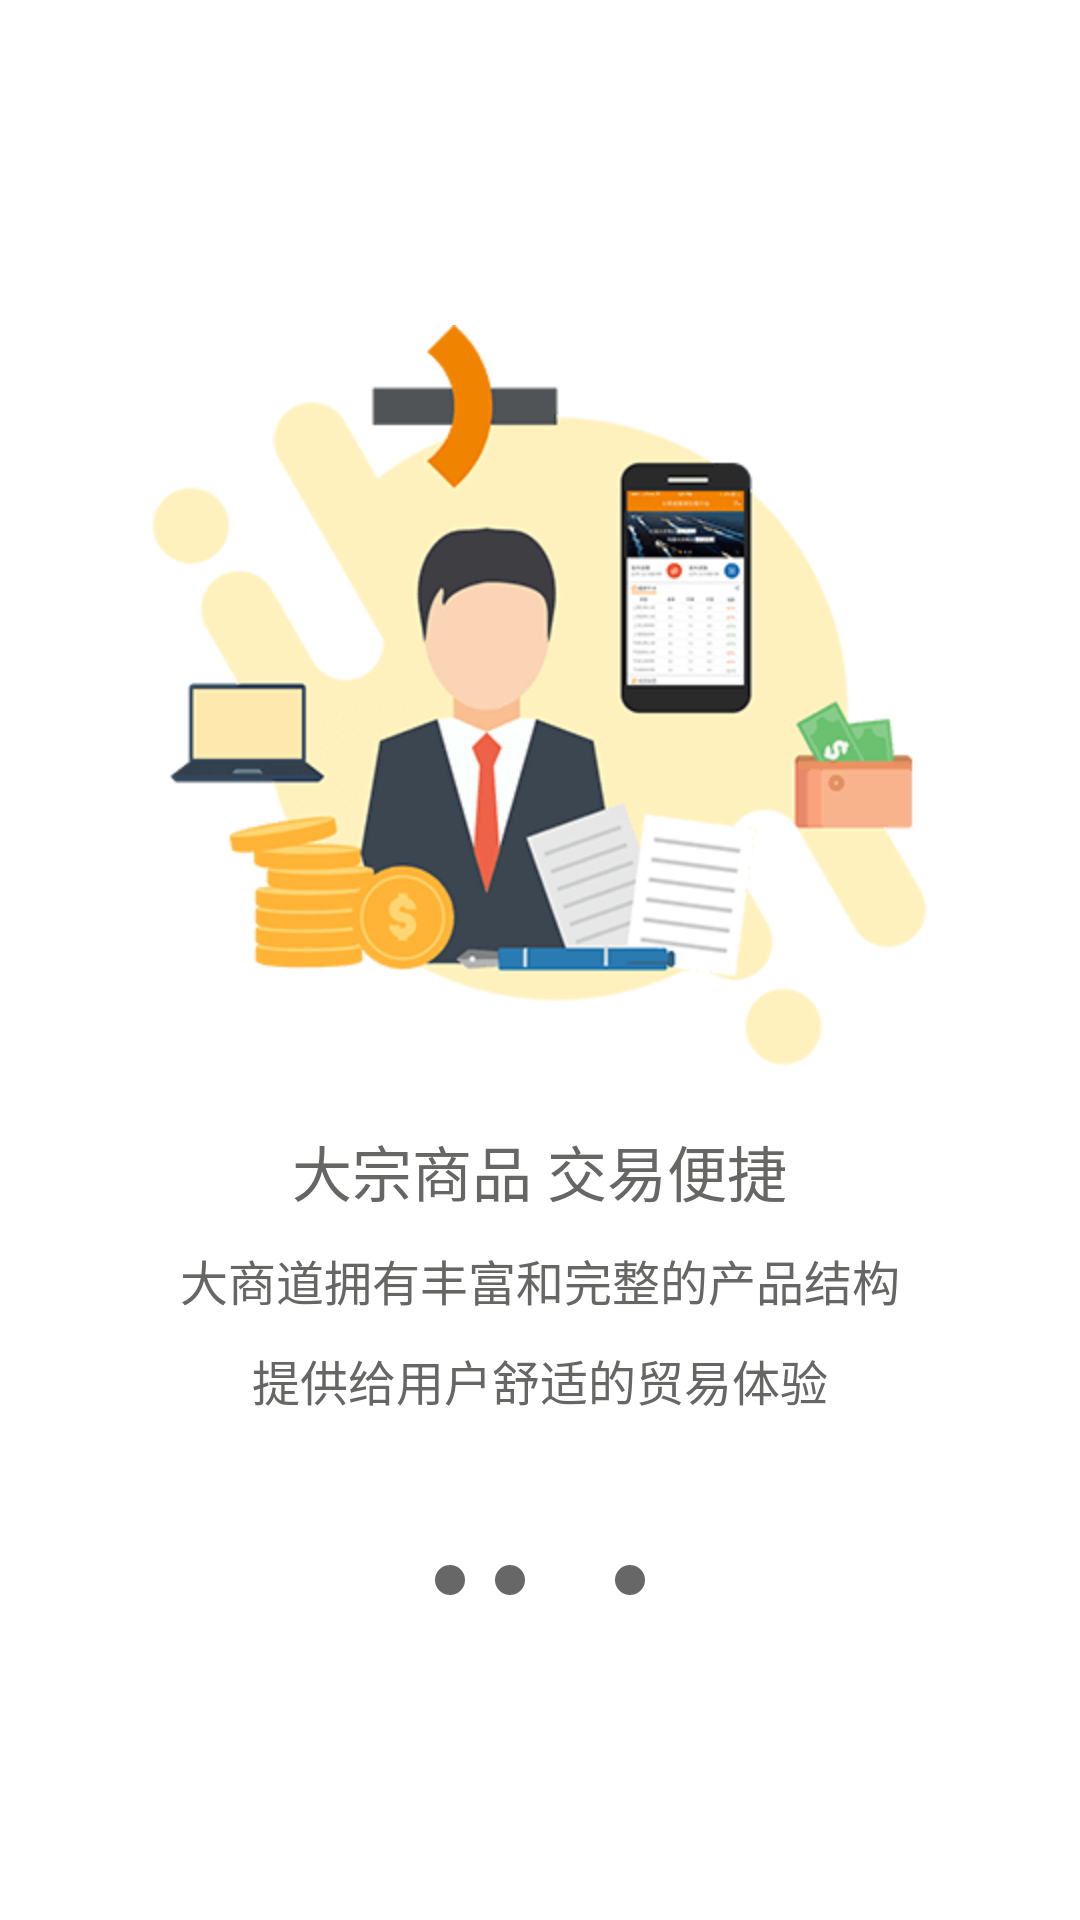

Android layout source for this screen:
<!-- AndroidManifest.xml: application theme AppTheme -->
<!-- res/layout/what_new_three.xml -->
<?xml version="1.0" encoding="utf-8"?>
<RelativeLayout xmlns:android="http://schemas.android.com/apk/res/android"
    android:layout_width="match_parent"
    android:layout_height="match_parent"
    android:background="@color/white">

    <LinearLayout
        android:layout_width="wrap_content"
        android:layout_height="wrap_content"
        android:orientation="vertical"
        android:gravity="center"
        android:layout_centerVertical="true"
        android:layout_centerHorizontal="true">

        <ImageView
            android:layout_width="wrap_content"
            android:layout_height="wrap_content"
            android:src="@drawable/guide_d"/>

        <TextView
            android:layout_marginTop="20dp"
            android:layout_width="wrap_content"
            android:layout_height="wrap_content"
            android:layout_gravity="center"
            android:gravity="center"
            android:text="大宗商品 交易便捷"
            android:textColor="#666665"
            android:textSize="20sp" />

        <TextView
            android:layout_marginTop="10dp"
            android:layout_width="wrap_content"
            android:layout_height="wrap_content"
            android:layout_gravity="center"
            android:gravity="center"
            android:text="大商道拥有丰富和完整的产品结构"
            android:textColor="#666665"
            android:textSize="16sp" />

        <TextView
            android:layout_marginTop="10dp"
            android:id="@+id/text_devicename"
            android:layout_width="wrap_content"
            android:layout_height="wrap_content"
            android:layout_gravity="center"
            android:gravity="center"
            android:text="提供给用户舒适的贸易体验"
            android:textColor="#666665"
            android:textSize="16sp" />

        <LinearLayout
            android:layout_centerHorizontal="true"
            android:layout_width="wrap_content"
            android:layout_height="wrap_content"
            android:layout_marginTop="50dp"
            android:orientation="horizontal">

            <ImageView
                android:layout_width="10dp"
                android:layout_height="10dp"
                android:src="@drawable/bg_banner_unselected"/>

            <ImageView
                android:layout_marginStart="10dp"
                android:layout_width="10dp"
                android:layout_height="10dp"
                android:src="@drawable/bg_banner_unselected"/>

            <ImageView
                android:layout_marginStart="10dp"
                android:layout_width="10dp"
                android:layout_height="10dp"
                android:src="@drawable/bg_banner_selected"/>
            <ImageView
                android:layout_marginStart="10dp"
                android:layout_width="10dp"
                android:layout_height="10dp"
                android:src="@drawable/bg_banner_unselected"/>


        </LinearLayout>

    </LinearLayout>






</RelativeLayout>
<!-- resources referenced by this layout -->
<resources>
  <color name="white">#FFFFFF</color>
  <!-- drawable bg_banner_unselected (drawable) -->
  <?xml version="1.0" encoding="utf-8"?>
  <shape
      xmlns:android="http://schemas.android.com/apk/res/android"
      android:shape="oval"
      android:useLevel="false">
  
      
      <solid android:color="#676767" />
      
      <corners android:radius="360dp" />
      
      <padding
          android:bottom="1dp"
          android:left="1dp"
          android:right="1dp"
          android:top="1dp" />
  
      
      <size android:width="5dp"
          android:height="5dp" />
  
  </shape>
  <!-- drawable guide_d: png bitmap (drawable-hdpi, 16620 bytes) -->
  <style name="AppTheme" parent="Theme.AppCompat.Light.DarkActionBar">
          
          <item name="colorPrimary">@color/colorPrimary</item>
          <item name="colorPrimaryDark">@color/colorPrimaryDark</item>
          <item name="colorAccent">@color/colorAccent</item>
      </style>
  <color name="colorPrimary">#3F51B5</color>
  <color name="colorPrimaryDark">#303F9F</color>
  <color name="colorAccent">#FF4081</color>
</resources>
